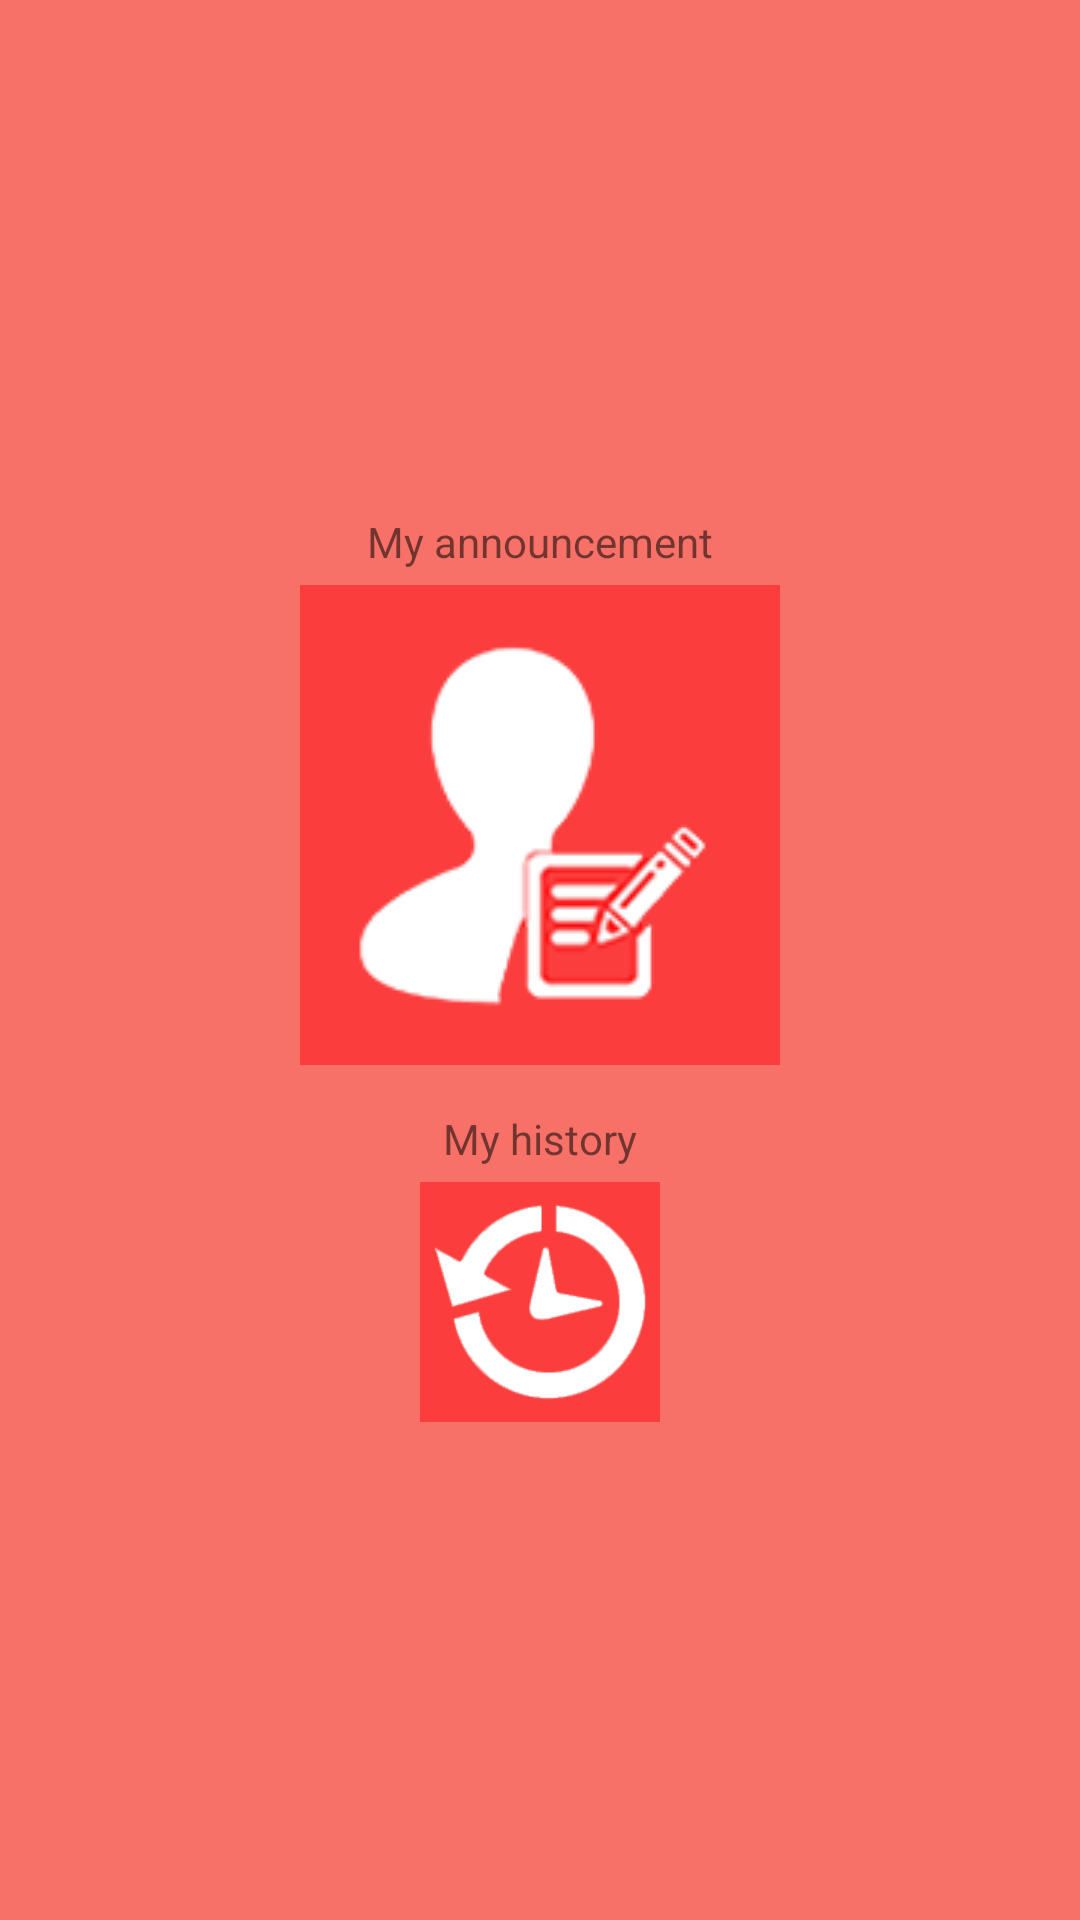

Android layout source for this screen:
<!-- AndroidManifest.xml: application theme AppTheme -->
<!-- res/layout/activity_manager__announcement.xml -->
<ScrollView xmlns:android="http://schemas.android.com/apk/res/android"
    android:layout_width="fill_parent"
    android:layout_height="fill_parent"
    android:paddingLeft="10dp"
    android:paddingRight="10dp"
    android:paddingTop="10dp"
    android:paddingBottom="10dp"
    android:background="@color/PowderRed">

    <LinearLayout
        android:layout_width="fill_parent"
        android:layout_height="fill_parent"
        android:layout_gravity="center"
        android:orientation="vertical">

        <TextView
            android:layout_width="wrap_content"
            android:layout_height="wrap_content"
            android:layout_gravity="center"
            android:textAppearance="?android:attr/textAppearanceSmall"
            android:text ="My announcement"
            android:id="@+id/textMyAnnouncement"
            android:layout_marginTop="10dp"/>

        <ImageButton
            android:id="@+id/MyAnnouncementsList"
            android:src = "@drawable/myannouncement"
            android:layout_margin="5dp"
            android:layout_weight="1"
            android:layout_height="wrap_content"
            android:layout_width="wrap_content"
            android:layout_gravity="center"
            android:background="@color/Red"
            />

        <TextView
            android:layout_width="wrap_content"
            android:layout_height="wrap_content"
            android:layout_gravity="center"
            android:textAppearance="?android:attr/textAppearanceSmall"
            android:text ="My history"
            android:id="@+id/textMyHistory"
            android:layout_marginTop="10dp"/>

        <ImageButton
            android:id="@+id/MyHistory"
            android:src = "@drawable/history"
            android:layout_margin="5dp"
            android:layout_weight="1"
            android:layout_height="wrap_content"
            android:layout_width="wrap_content"
            android:layout_gravity="center"
            android:background="@color/Red"
            />

    </LinearLayout>
</ScrollView>
<!-- resources referenced by this layout -->
<resources>
  <color name="PowderRed">#F77168</color>
  <color name="Red">#FB3D3D</color>
  <!-- drawable history: png bitmap (drawable-xhdpi, 7711 bytes) -->
  <!-- drawable myannouncement: png bitmap (drawable-mdpi, 6323 bytes) -->
  <style name="AppTheme" parent="Theme.AppCompat.Light.DarkActionBar">
          
      </style>
</resources>
